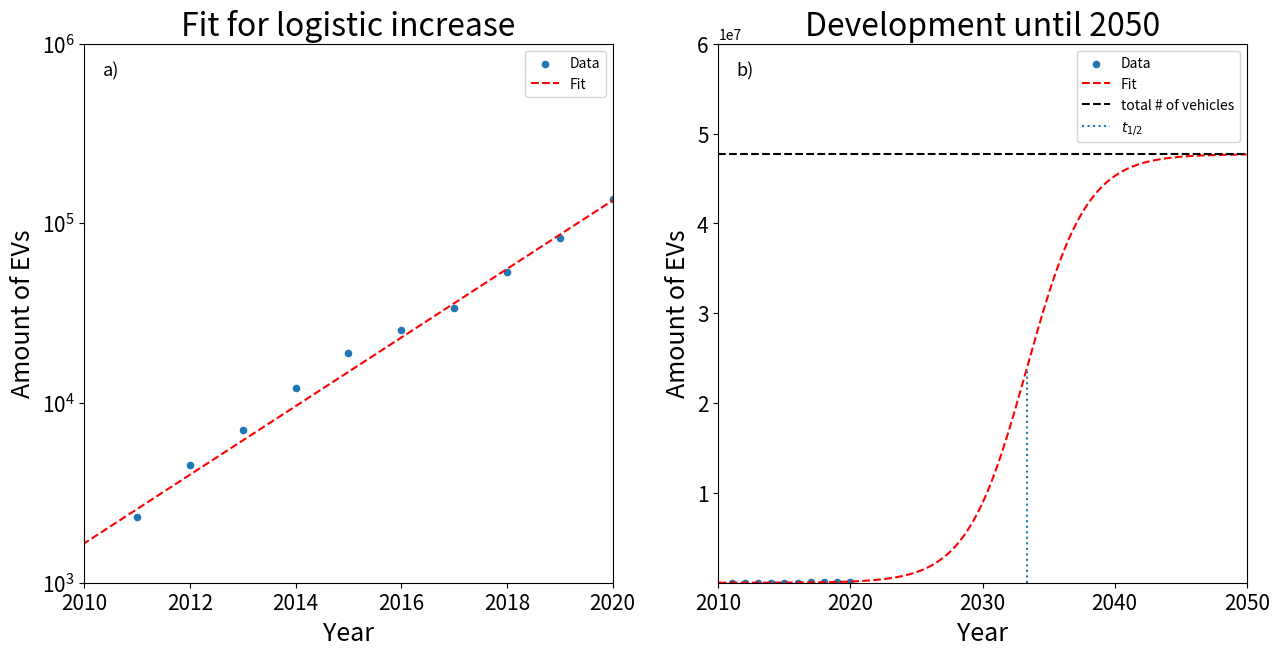

Write the Python code that produced this figure. (Note: this script raises an exception after producing the figure.)
import numpy as np                          # Modul zur allgemeinen Berechnung.
from matplotlib import pyplot as plt           # Graphikbefehle.def main():
from scipy import optimize

def test_func2(x, a, b):
    return a*x+b

def test_func(x, c, xhalb):
    """Wachstumsfunktion Zubau; hier Annahme logistisch
    t           Zeitenarray
    r           Exp. Rate"""
    amax = 47.7*10**6
    return amax/(1+np.exp(-c*(x-xhalb)))

def main():


#    x = np.array([2009, 2010, 2011, 2012, 2013, 2014, 2015, 2016, 2017, 2018, 2019 ,2020])
    x = np.array([2011,2012,2013,2014,2015,2016,2017,2018,2019,2020])
    y = np.array([2307, 4541, 7114, 12156, 18948, 25502, 34022, 53861, 83175, 136617])
    x2=np.linspace(2000,2050, 1000)
    size = 18
    headsize = 23
    params, params_covariance = optimize.curve_fit(test_func, x, y, p0=[0.4, 2030]) # 29-1000 sind die interessanten Messwerte

    # Erstellen der Plotumgebung
    fig, ((ax1, ax2)) = plt.subplots(1, 2, figsize=(15,7))
    plt.subplots_adjust(hspace= 0.6)
    """Plot 1 - exponentiell """
    ax1.scatter(x, y, 20, label='Data')
    ax1.plot(x2, test_func(x2, params[0], params[1]), 'r--',label='Fit')
    #ax.plot(x2, 34022*np.exp(0.439*x2))
    ax1.set_xlabel('Year',size=size)
    ax1.set_ylabel(r'Amount of EVs',size=size)
    ax1.set_ylim(10**3, 10**6)
    ax1.set_yscale('symlog')
    ax1.set_xlim(2010, 2020)
    #ax.grid(b=None, which='major', axis='both', color='grey', linestyle='-',linewidth=0.5)
    ax1.legend()
    ax1.set_title('Fit for logistic increase',size=headsize)
    """Plot 2 - normal"""
    ax2.scatter(x, y, 20, label='Data')
    ax2.plot(x2, test_func(x2, params[0], params[1]), 'r--',label='Fit')
    #ax.plot(x2, 34022*np.exp(0.439*x2))
    #ax1.plot(x2, np.cumsum((x2[1]-x2[0])*47.7*10**6*params[0]*np.exp(-params[0]*(x2-params[1]))/((1+np.exp(-params[0]*(x2-(params[1]))))**2)))
    ax2.set_xlabel('Year',size=size)
    ax2.set_ylabel(r'Amount of EVs',size=size)
    ax2.set_ylim(10**3, 0.6*10**8)
    ax2.set_xlim(2010, 2050)
    ax2.set_xticks(np.arange(2010,2051,10))
    ax2.hlines(4.77*10**7,2010,2050, 'k', ls='--', label='total # of vehicles')
    ax2.set_title('Development until 2050',size=headsize)
    ax2.vlines(params[1], 0, 4.77/2*10**7, ls=':',label=r'$t_{1/2}$')
    ax2.legend()
    ax1.text(0.05, 0.95, 'a)', horizontalalignment='center', verticalalignment='center', transform=ax1.transAxes,size =13)
    ax2.text(0.05, 0.95, 'b)', horizontalalignment='center', verticalalignment='center', transform=ax2.transAxes,size =13)
    ax1.tick_params(axis='both', which='major', labelsize=15)
    ax2.tick_params(axis='both', which='major', labelsize=15)
    plt.savefig("/Users/<user>/X-Uni/2020_0SoSe/BA/Finalfigs/011fitlog.pdf")


    plt.show()
    print(params, params_covariance)



if __name__ == "__main__":
    main()
